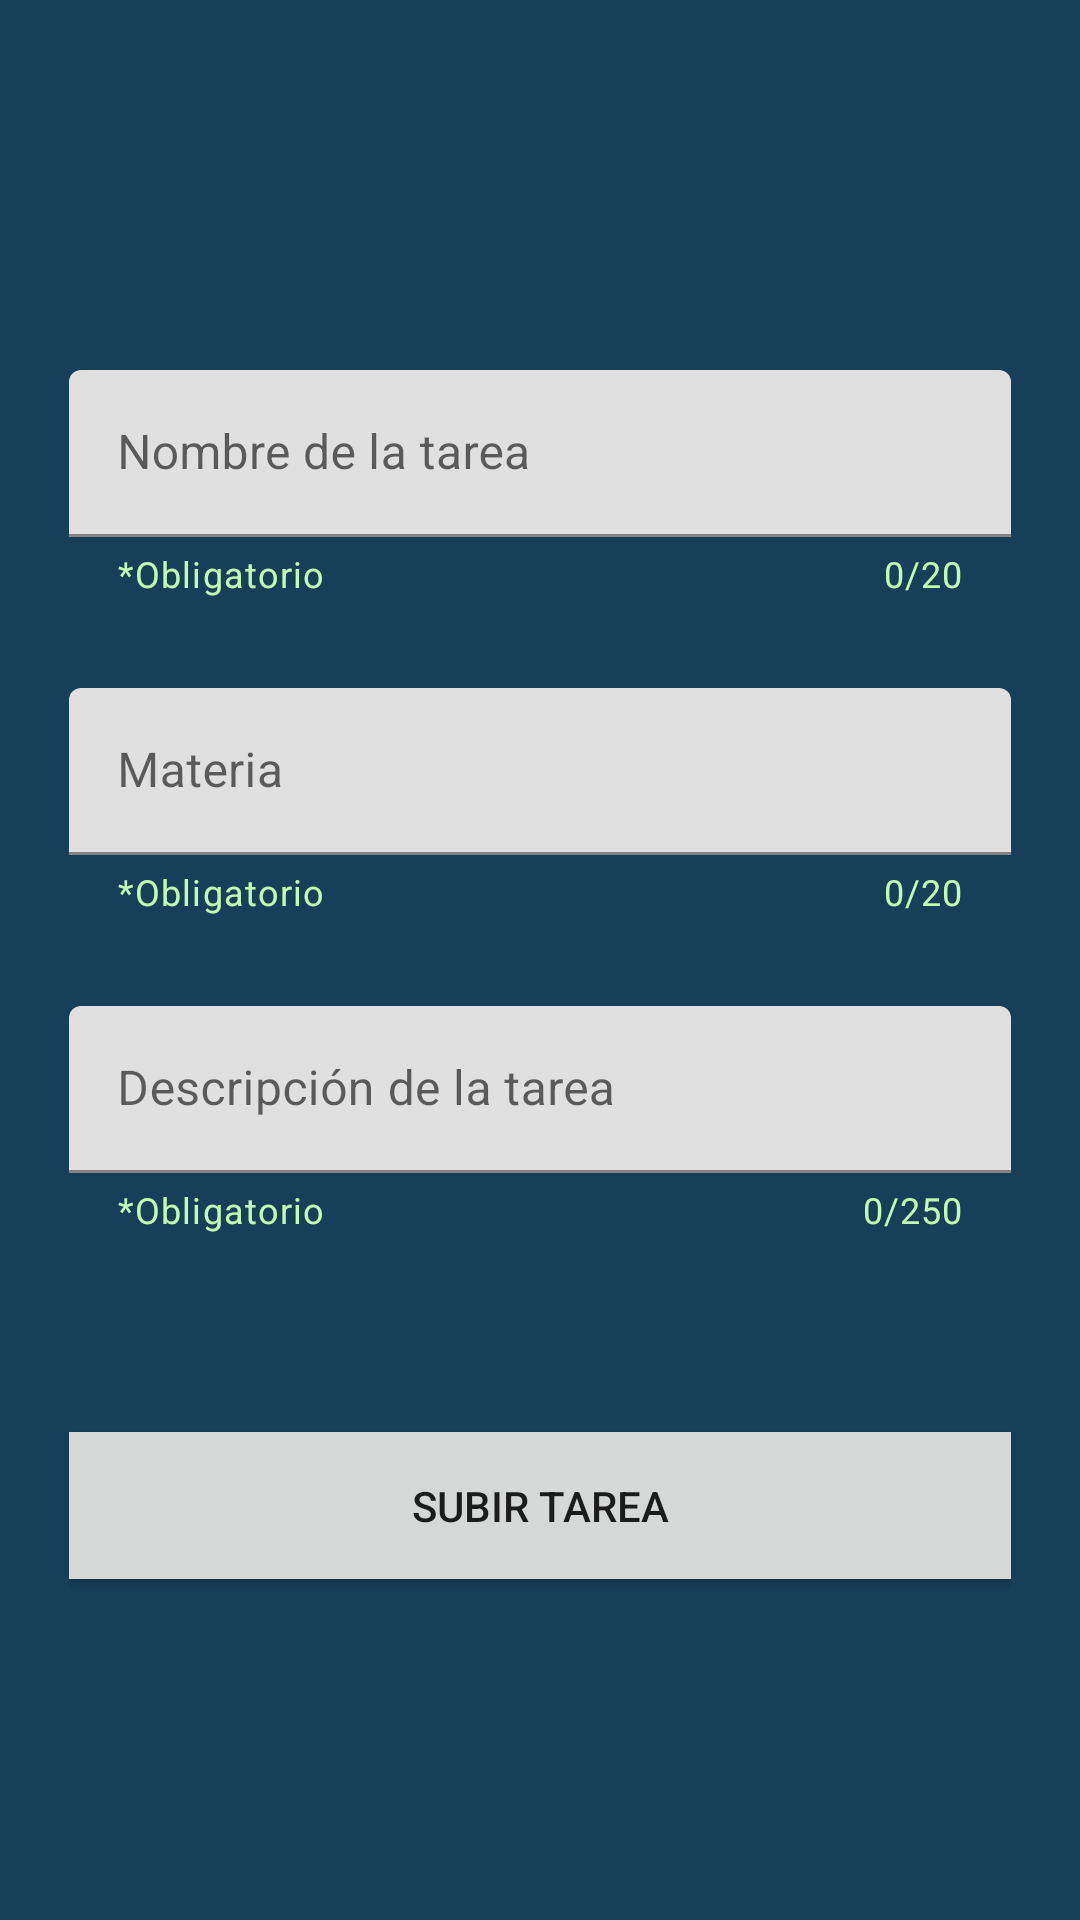

Android layout source for this screen:
<!-- AndroidManifest.xml: application theme Theme.PIA_AppsMov -->
<!-- res/layout/activity_agregar_tarea.xml -->
<?xml version="1.0" encoding="utf-8"?>
<androidx.constraintlayout.widget.ConstraintLayout xmlns:android="http://schemas.android.com/apk/res/android"
    xmlns:app="http://schemas.android.com/apk/res-auto"
    xmlns:tools="http://schemas.android.com/tools"
    android:layout_width="match_parent"
    android:layout_height="match_parent"
    android:background="#173F5A"
    tools:context=".usescases.compartirTarea.Agregar_Tarea">

    <LinearLayout
        android:layout_width="346dp"
        android:layout_height="528dp"
        android:gravity="center"
        android:orientation="vertical"
        android:padding="16dp"
        app:layout_constraintBottom_toBottomOf="parent"
        app:layout_constraintEnd_toEndOf="parent"
        app:layout_constraintHorizontal_bias="0.492"
        app:layout_constraintStart_toStartOf="parent"
        app:layout_constraintTop_toTopOf="parent"
        app:layout_constraintVertical_bias="0.571">

        <com.google.android.material.textfield.TextInputLayout
            android:layout_width="match_parent"
            android:layout_height="wrap_content"
            app:counterEnabled="true"
            app:counterMaxLength="20"
            app:counterTextColor="#C2FCB0"
            app:helperText="*Obligatorio"
            app:helperTextTextColor="#C2FCB0">

            <com.google.android.material.textfield.TextInputEditText
                android:id="@+id/Name_Tarea"
                android:layout_width="match_parent"
                android:layout_height="wrap_content"
                android:hint="Nombre de la tarea"
                android:inputType="text" />

        </com.google.android.material.textfield.TextInputLayout>

        <Space
            android:layout_width="match_parent"
            android:layout_height="30dp" />

        <com.google.android.material.textfield.TextInputLayout
            android:layout_width="match_parent"
            android:layout_height="wrap_content"
            app:counterEnabled="true"
            app:counterMaxLength="20"
            app:counterTextColor="#C2FCB0"
            app:helperText="*Obligatorio"
            app:helperTextTextColor="#C2FCB0">

            <com.google.android.material.textfield.TextInputEditText
                android:id="@+id/Materia_Tarea"
                android:layout_width="match_parent"
                android:layout_height="wrap_content"
                android:hint="Materia"
                android:inputType="text" />

        </com.google.android.material.textfield.TextInputLayout>

        <Space
            android:layout_width="match_parent"
            android:layout_height="30dp" />

        <com.google.android.material.textfield.TextInputLayout
            android:layout_width="match_parent"
            android:layout_height="wrap_content"
            android:hint="Descripción de la tarea"
            app:counterEnabled="true"
            app:counterMaxLength="250"
            app:counterTextColor="#C2FCB0"
            app:helperText="*Obligatorio"
            app:helperTextTextColor="#C2FCB0">

            <com.google.android.material.textfield.TextInputEditText
                android:id="@+id/Descripcion_Tarea"
                android:layout_width="match_parent"
                android:layout_height="wrap_content"
                android:inputType="text" />

        </com.google.android.material.textfield.TextInputLayout>

        <Space
            android:layout_width="match_parent"
            android:layout_height="30dp" />

        <Space
            android:layout_width="match_parent"
            android:layout_height="30dp" />

        <Button
            android:id="@+id/AddHome"
            android:layout_width="367dp"
            android:layout_height="61dp"
            android:text="Subir Tarea"
            />

    </LinearLayout>

</androidx.constraintlayout.widget.ConstraintLayout>
<!-- resources referenced by this layout -->
<resources>
  <style name="Theme.PIA_AppsMov" parent="Theme.MaterialComponents.DayNight.NoActionBar">
          
          <item name="colorPrimary">@color/purple_500</item>
          <item name="colorPrimaryVariant">@color/purple_700</item>
          <item name="colorOnPrimary">@color/white</item>
          
          <item name="colorSecondary">@color/teal_200</item>
          <item name="colorSecondaryVariant">@color/teal_700</item>
          <item name="colorOnSecondary">@color/black</item>
          
          <item name="android:statusBarColor">?attr/colorPrimaryVariant</item>
          
      </style>
  <!-- not gathered from this repository: default colours our renderer supplied (Android Studio template values) -->
  <color name="purple_500">#FF6200EE</color>
  <color name="purple_700">#FF3700B3</color>
  <color name="teal_200">#FF03DAC5</color>
  <color name="teal_700">#FF018786</color>
  <color name="black">#FF000000</color>
  <color name="white">#FFFFFFFF</color>
</resources>
